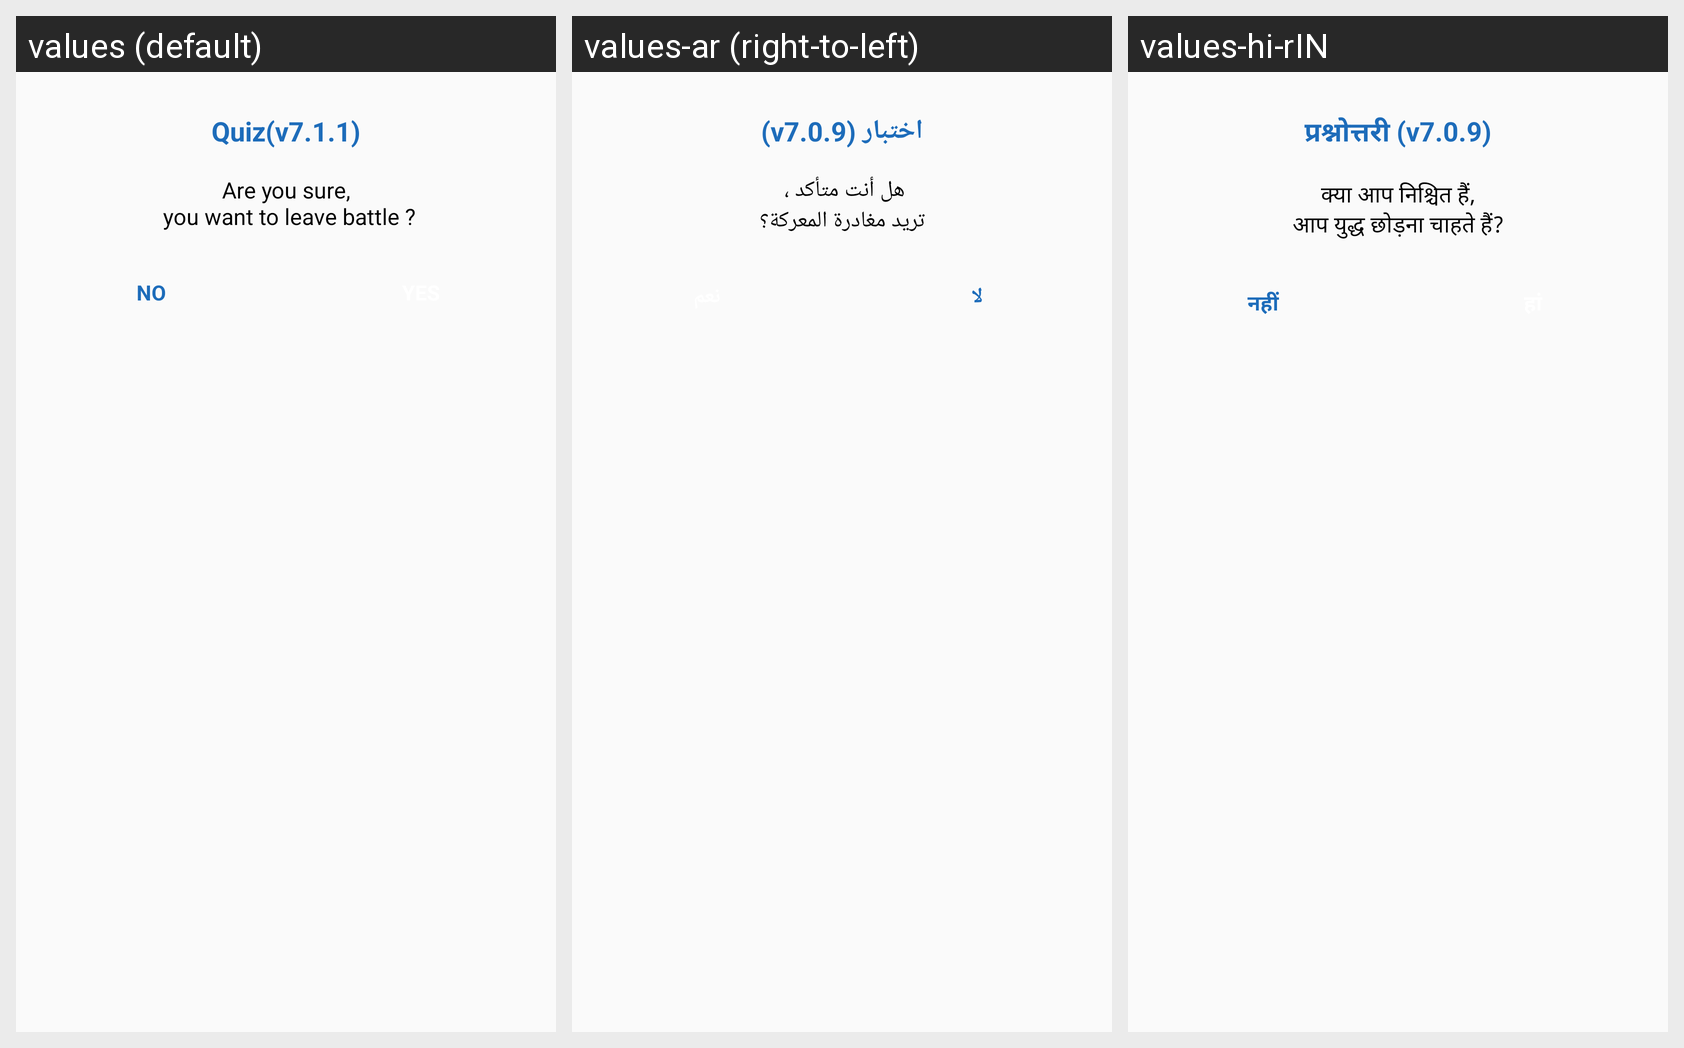

Translations of the strings shown on this Android screen, per locale in the grid:
Android screen res/layout/dialog_leave_battle.xml rendered under 3 locales, left to right: values (default), values-ar (right-to-left), values-hi-rIN. Device: Nexus 5 (rendered at 1080×1920; each locale shown at half size, 540×960, under a caption strip naming it); theme AppTheme.
Strings drawn on this screen, with the default value and each locale's value (text and hints the layout hard-codes, and strings that could not be matched under every locale, appear in the picture but are not listed):

app_name
  values: Quiz(v7.1.1)
  values-ar: اختبار (v7.0.9)
  values-hi-rIN: प्रश्नोत्तरी (v7.0.9)

msg_alert_leave
  values: Are you sure,
       you want to leave battle ?
  values-ar: هل أنت متأكد ، 
      تريد مغادرة المعركة؟
  values-hi-rIN: क्या आप निश्चित हैं,
      आप युद्ध छोड़ना चाहते हैं?

no
  values: NO
  values-ar: لا
  values-hi-rIN: नहीं
